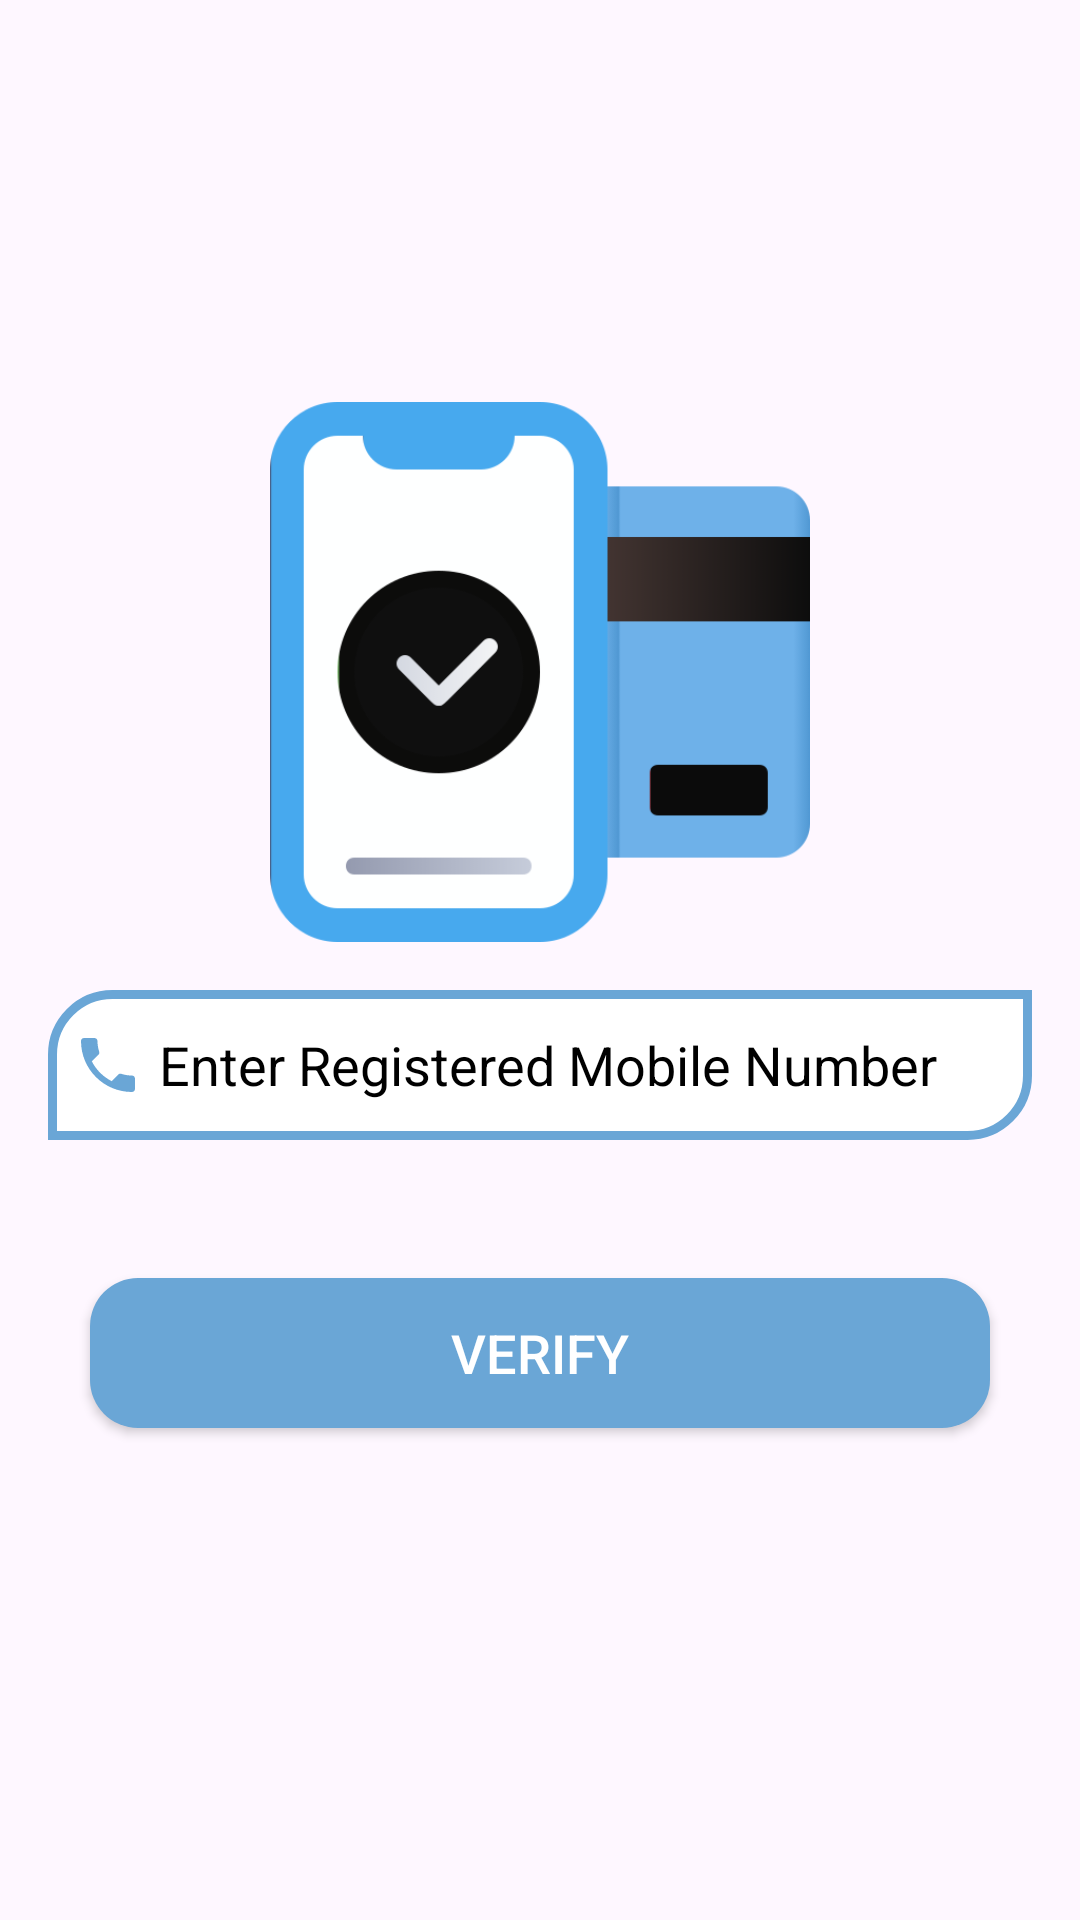

Layout XML and referenced resources for this Android screen:
<!-- AndroidManifest.xml: application theme Theme.FarmerApplication -->
<!-- res/layout/activity_confirm_register_mobile_no.xml -->
<?xml version="1.0" encoding="utf-8"?>
<LinearLayout xmlns:android="http://schemas.android.com/apk/res/android"
xmlns:app="http://schemas.android.com/apk/res-auto"
xmlns:tools="http://schemas.android.com/tools"
android:id="@+id/main"
android:layout_width="match_parent"
android:layout_height="match_parent"
tools:context=".ConfirmRegisterMobileNoActivity"
android:orientation="vertical"
android:gravity="center">
<ImageView
    android:layout_width="180sp"
    android:layout_height="180sp"
    android:id="@+id/ivConfirmMobileImage"
    android:src="@drawable/confirmmobileno"
    />
<EditText
    android:layout_width="match_parent"
    android:layout_height="50sp"
    android:id="@+id/etConfirmRegisterNoMobileNo"
    android:hint="Enter Registered Mobile Number"
    android:inputType="number"
    android:layout_margin="16sp"
    android:paddingLeft="8sp"
    android:maxLength="10"
    android:drawablePadding="5sp"
    android:textColor="@color/black"
    android:textColorHint="@color/black"
    android:textSize="18sp"
    android:background="@drawable/edittextbackground"
    android:drawableLeft="@drawable/mobiledrawableleft"
    />
<androidx.appcompat.widget.AppCompatButton
    android:layout_width="match_parent"
    android:layout_height="50sp"
    android:id="@+id/btnConfirRegistermMobileNo"
    android:text="@string/verify"
    android:textColor="@color/white"
    android:textSize="18sp"
    android:layout_margin="30sp"
    android:background="@drawable/buttonbackground"
    />
</LinearLayout>
<!-- resources referenced by this layout -->
<resources>
  <color name="black">#FF000000</color>
  <color name="white">#FFFFFFFF</color>
  <!-- drawable buttonbackground (drawable) -->
  <?xml version="1.0" encoding="utf-8"?>
  <shape xmlns:android="http://schemas.android.com/apk/res/android">
  
      <solid
          android:color="@color/skyblue"
          />
      <corners
          android:radius="16sp"
          />
  </shape>
  <!-- drawable confirmmobileno: png bitmap (drawable, 17336 bytes) -->
  <!-- drawable edittextbackground (drawable) -->
  <?xml version="1.0" encoding="utf-8"?>
  <shape xmlns:android="http://schemas.android.com/apk/res/android">
  <stroke
      android:color="@color/skyblue"
      android:width="3sp"
     />
      <solid
          android:color="@color/white"
          />
      <corners
          android:topLeftRadius="20sp"
          android:bottomRightRadius="20sp"
          />
  </shape>
  <!-- drawable mobiledrawableleft (drawable) -->
  <vector xmlns:android="http://schemas.android.com/apk/res/android" android:height="24dp" android:tint="@color/skyblue" android:viewportHeight="24" android:viewportWidth="24" android:width="24dp">
        
      <path android:fillColor="@android:color/white" android:pathData="M6.62,10.79c1.44,2.83 3.76,5.14 6.59,6.59l2.2,-2.2c0.27,-0.27 0.67,-0.36 1.02,-0.24 1.12,0.37 2.33,0.57 3.57,0.57 0.55,0 1,0.45 1,1V20c0,0.55 -0.45,1 -1,1 -9.39,0 -17,-7.61 -17,-17 0,-0.55 0.45,-1 1,-1h3.5c0.55,0 1,0.45 1,1 0,1.25 0.2,2.45 0.57,3.57 0.11,0.35 0.03,0.74 -0.25,1.02l-2.2,2.2z"/>
      
  </vector>
  <string name="verify">Verify</string>
  <style name="Theme.FarmerApplication" parent="Base.Theme.FarmerApplication" />
  <color name="skyblue">#6AA6D6</color>
  <style name="Base.Theme.FarmerApplication" parent="Theme.Material3.DayNight.NoActionBar">
          
          
      </style>
</resources>
